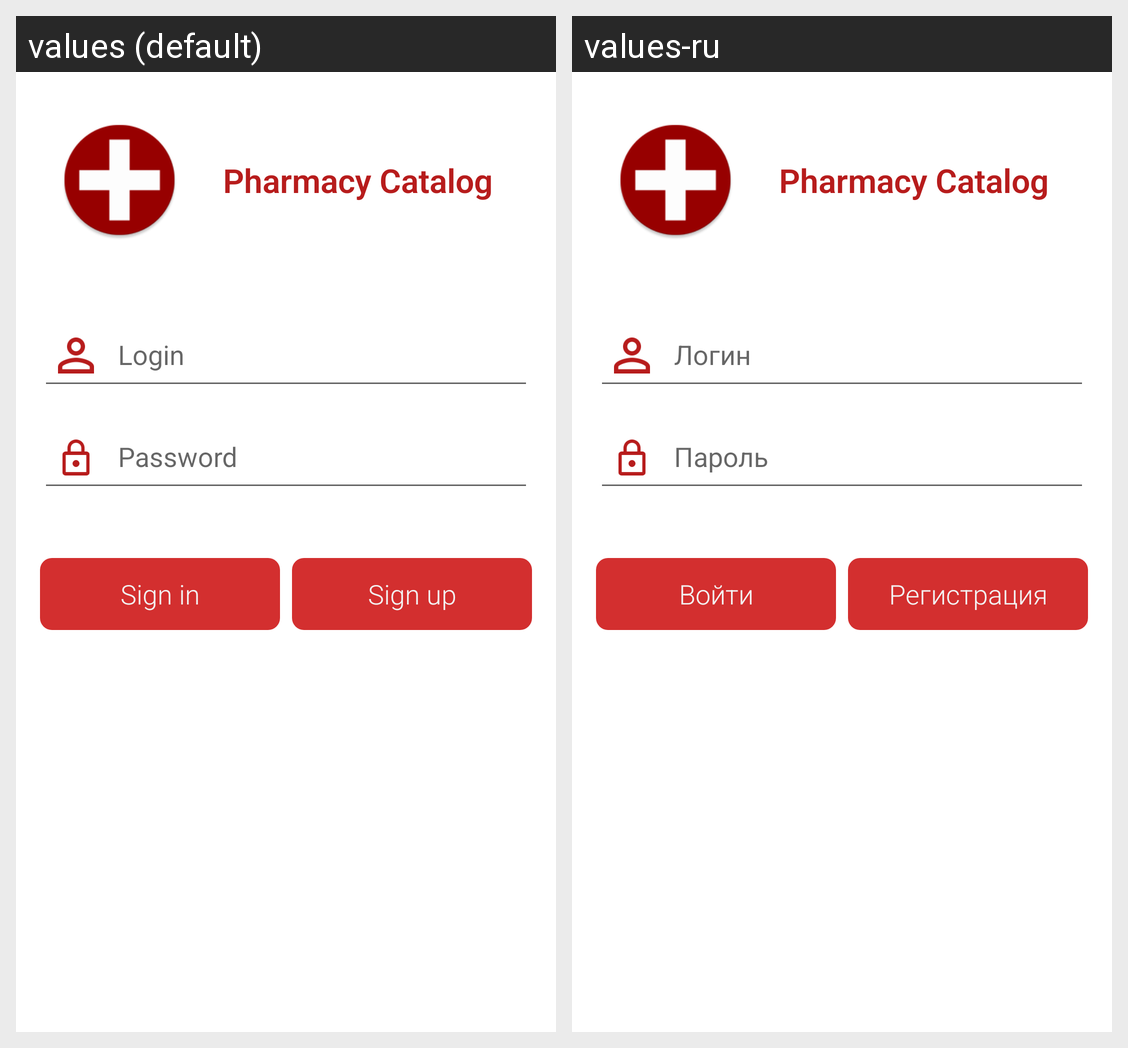

The Android screen above is rendered under two locales of the same app. Produce the string resources it draws, with the default and per-locale values.
Android screen res/layout/activity_sign_in.xml rendered under 2 locales, left to right: values (default), values-ru. Device: Nexus 5 (rendered at 1080×1920; each locale shown at half size, 540×960, under a caption strip naming it); theme AppTheme.
Strings drawn on this screen, with the default value and each locale's value (text and hints the layout hard-codes, and strings that could not be matched under every locale, appear in the picture but are not listed):

pharmacy_catalog
  values: Pharmacy Catalog
  values-ru: Pharmacy Catalog

action_sign_in
  values: Sign in
  values-ru: Войти

sign_up
  values: Sign up
  values-ru: Регистрация
